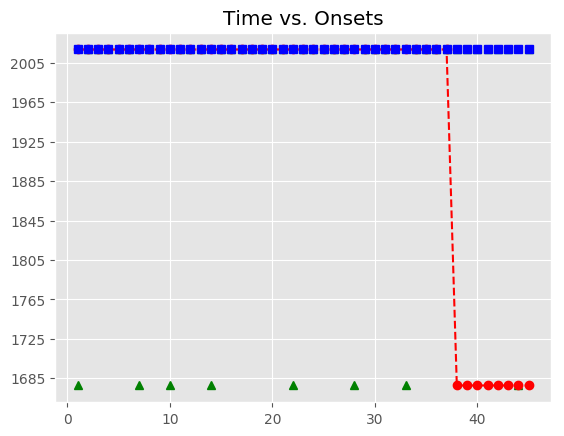

Source data for this figure (header and first rows):
, Asynchrony, Tap Onset, Test, True Onset, User ID, IOI, Max, Min, Sanitized Tap Onset, Sanitized Asynchrony, Sanitized Mean Asynchrony, Sanitized Std Dev Asynchrony, Mean Asynchrony, Std Dev Asynchrony, Missed Taps, Phase Correction Response
1, 755.7, 2018-06-14 14:28:21.457004000, H2a3, 2018-06-14 14:28:20.701263000, 410, 0 days 00:00:00.336004000, 2018-06-14 14:28:20.869265000, 2018-06-14 14:28:20.533391000, , , 38.43, 91.98, 1984, 693.3, 8, 
2, 735.4, 2018-06-14 14:28:21.772691000, H2a3, 2018-06-14 14:28:21.037267000, 410, 0 days 00:00:00.335521000, 2018-06-14 14:28:21.205027500, 2018-06-14 14:28:20.869265000, 2018-06-14 14:28:21.146113000, 108.8, 38.43, 91.98, 1984, 693.3, 8, -24.63
3, 751.9, 2018-06-14 14:28:22.124653000, H2a3, 2018-06-14 14:28:21.372788000, 410, 0 days 00:00:00.320048000, 2018-06-14 14:28:21.532812000, 2018-06-14 14:28:21.205027500, 2018-06-14 14:28:21.457004000, 84.22, 38.43, 91.98, 1984, 693.3, 8, -4.361
4, 751.2, 2018-06-14 14:28:22.444063000, H2a3, 2018-06-14 14:28:21.692836000, 410, 0 days 00:00:00.335805000, 2018-06-14 14:28:21.860738500, 2018-06-14 14:28:21.532812000, 2018-06-14 14:28:21.772691000, 79.86, 38.43, 91.98, 1984, 693.3, 8, 16.16
5, 947.2, 2018-06-14 14:28:22.975868000, H2a3, 2018-06-14 14:28:22.028641000, 410, 0 days 00:00:00.335758000, 2018-06-14 14:28:22.196520000, 2018-06-14 14:28:21.860738500, 2018-06-14 14:28:22.124653000, 96.01, 38.43, 91.98, 1984, 693.3, 8, -16.35
6, 1074, 2018-06-14 14:28:23.438585000, H2a3, 2018-06-14 14:28:22.364399000, 410, 0 days 00:00:00.335775000, 2018-06-14 14:28:22.532286500, 2018-06-14 14:28:22.196520000, 2018-06-14 14:28:22.444063000, 79.66, 38.43, 91.98, 1984, 693.3, 8, 
7, 1185, 2018-06-14 14:28:23.885066000, H2a3, 2018-06-14 14:28:22.700174000, 410, 0 days 00:00:00.335860000, 2018-06-14 14:28:22.868104000, 2018-06-14 14:28:22.532286500, , , 38.43, 91.98, 1984, 693.3, 8, 
8, 1324, 2018-06-14 14:28:24.360090000, H2a3, 2018-06-14 14:28:23.036034000, 410, 0 days 00:00:00.319953000, 2018-06-14 14:28:23.196010500, 2018-06-14 14:28:22.868104000, 2018-06-14 14:28:22.975868000, -60.17, 38.43, 91.98, 1984, 693.3, 8, 142.8
9, 1471, 2018-06-14 14:28:24.826863000, H2a3, 2018-06-14 14:28:23.355987000, 410, 0 days 00:00:00.335736000, 2018-06-14 14:28:23.523855000, 2018-06-14 14:28:23.196010500, 2018-06-14 14:28:23.438585000, 82.6, 38.43, 91.98, 1984, 693.3, 8, 
10, 1565, 2018-06-14 14:28:25.256625000, H2a3, 2018-06-14 14:28:23.691723000, 410, 0 days 00:00:00.335722000, 2018-06-14 14:28:23.859584000, 2018-06-14 14:28:23.523855000, , , 38.43, 91.98, 1984, 693.3, 8, 
11, 1634, 2018-06-14 14:28:25.661894000, H2a3, 2018-06-14 14:28:24.027445000, 410, 0 days 00:00:00.335907000, 2018-06-14 14:28:24.195398500, 2018-06-14 14:28:23.859584000, 2018-06-14 14:28:23.885066000, -142.4, 38.43, 91.98, 1984, 693.3, 8, 139.1
12, 1745, 2018-06-14 14:28:26.108281000, H2a3, 2018-06-14 14:28:24.363352000, 410, 0 days 00:00:00.335580000, 2018-06-14 14:28:24.531142000, 2018-06-14 14:28:24.195398500, 2018-06-14 14:28:24.360090000, -3.262, 38.43, 91.98, 1984, 693.3, 8, 131.2
13, 1761, 2018-06-14 14:28:26.460299000, H2a3, 2018-06-14 14:28:24.698932000, 410, 0 days 00:00:00.319808000, 2018-06-14 14:28:24.858836000, 2018-06-14 14:28:24.531142000, 2018-06-14 14:28:24.826863000, 127.9, 38.43, 91.98, 1984, 693.3, 8, 
14, 1789, 2018-06-14 14:28:26.808069000, H2a3, 2018-06-14 14:28:25.018740000, 410, 0 days 00:00:00.336090000, 2018-06-14 14:28:25.186785000, 2018-06-14 14:28:24.858836000, , , 38.43, 91.98, 1984, 693.3, 8, 
15, 1785, 2018-06-14 14:28:27.139865000, H2a3, 2018-06-14 14:28:25.354830000, 410, 0 days 00:00:00.335713000, 2018-06-14 14:28:25.522686500, 2018-06-14 14:28:25.186785000, 2018-06-14 14:28:25.256625000, -98.2, 38.43, 91.98, 1984, 693.3, 8, 69.56
16, 1830, 2018-06-14 14:28:27.520761000, H2a3, 2018-06-14 14:28:25.690543000, 410, 0 days 00:00:00.336032000, 2018-06-14 14:28:25.858559000, 2018-06-14 14:28:25.522686500, 2018-06-14 14:28:25.661894000, -28.65, 38.43, 91.98, 1984, 693.3, 8, 110.4
17, 1883, 2018-06-14 14:28:27.909329000, H2a3, 2018-06-14 14:28:26.026575000, 410, 0 days 00:00:00.335975000, 2018-06-14 14:28:26.194562500, 2018-06-14 14:28:25.858559000, 2018-06-14 14:28:26.108281000, 81.71, 38.43, 91.98, 1984, 693.3, 8, 16.04
18, 1964, 2018-06-14 14:28:28.326992000, H2a3, 2018-06-14 14:28:26.362550000, 410, 0 days 00:00:00.319601000, 2018-06-14 14:28:26.522350500, 2018-06-14 14:28:26.194562500, 2018-06-14 14:28:26.460299000, 97.75, 38.43, 91.98, 1984, 693.3, 8, 28.17
19, 2030, 2018-06-14 14:28:28.712159000, H2a3, 2018-06-14 14:28:26.682151000, 410, 0 days 00:00:00.335869000, 2018-06-14 14:28:26.850085500, 2018-06-14 14:28:26.522350500, 2018-06-14 14:28:26.808069000, 125.9, 38.43, 91.98, 1984, 693.3, 8, -4.073
20, 2075, 2018-06-14 14:28:29.092537000, H2a3, 2018-06-14 14:28:27.018020000, 410, 0 days 00:00:00.335718000, 2018-06-14 14:28:27.185879000, 2018-06-14 14:28:26.850085500, 2018-06-14 14:28:27.139865000, 121.8, 38.43, 91.98, 1984, 693.3, 8, 45.18
21, 2140, 2018-06-14 14:28:29.494181000, H2a3, 2018-06-14 14:28:27.353738000, 410, 0 days 00:00:00.335853000, 2018-06-14 14:28:27.521664500, 2018-06-14 14:28:27.185879000, 2018-06-14 14:28:27.520761000, 167, 38.43, 91.98, 1984, 693.3, 8, 
22, 2275, 2018-06-14 14:28:29.964851000, H2a3, 2018-06-14 14:28:27.689591000, 410, 0 days 00:00:00.336023000, 2018-06-14 14:28:27.857602500, 2018-06-14 14:28:27.521664500, , , 38.43, 91.98, 1984, 693.3, 8, 
23, 2312, 2018-06-14 14:28:30.337585000, H2a3, 2018-06-14 14:28:28.025614000, 410, 0 days 00:00:00.335778000, 2018-06-14 14:28:28.193503000, 2018-06-14 14:28:27.857602500, 2018-06-14 14:28:27.909329000, -116.3, 38.43, 91.98, 1984, 693.3, 8, 81.88
24, 2430, 2018-06-14 14:28:30.791848000, H2a3, 2018-06-14 14:28:28.361392000, 410, 0 days 00:00:00.319650000, 2018-06-14 14:28:28.521217000, 2018-06-14 14:28:28.193503000, 2018-06-14 14:28:28.326992000, -34.4, 38.43, 91.98, 1984, 693.3, 8, 65.52
25, 2430, 2018-06-14 14:28:31.111182000, H2a3, 2018-06-14 14:28:28.681042000, 410, 0 days 00:00:00.335754000, 2018-06-14 14:28:28.848919000, 2018-06-14 14:28:28.521217000, 2018-06-14 14:28:28.712159000, 31.12, 38.43, 91.98, 1984, 693.3, 8, 44.62
26, 2504, 2018-06-14 14:28:31.520754000, H2a3, 2018-06-14 14:28:29.016796000, 410, 0 days 00:00:00.335721000, 2018-06-14 14:28:29.184656500, 2018-06-14 14:28:28.848919000, 2018-06-14 14:28:29.092537000, 75.74, 38.43, 91.98, 1984, 693.3, 8, 65.92
27, 2581, 2018-06-14 14:28:31.933913000, H2a3, 2018-06-14 14:28:29.352517000, 410, 0 days 00:00:00.336187000, 2018-06-14 14:28:29.520610500, 2018-06-14 14:28:29.184656500, 2018-06-14 14:28:29.494181000, 141.7, 38.43, 91.98, 1984, 693.3, 8, 
28, 2688, 2018-06-14 14:28:32.376306000, H2a3, 2018-06-14 14:28:29.688704000, 410, 0 days 00:00:00.335659000, 2018-06-14 14:28:29.856533500, 2018-06-14 14:28:29.520610500, , , 38.43, 91.98, 1984, 693.3, 8, 
29, 2724, 2018-06-14 14:28:32.748856000, H2a3, 2018-06-14 14:28:30.024363000, 410, 0 days 00:00:00.319808000, 2018-06-14 14:28:30.184267000, 2018-06-14 14:28:29.856533500, 2018-06-14 14:28:29.964851000, -59.51, 38.43, 91.98, 1984, 693.3, 8, 52.93
30, 2708, 2018-06-14 14:28:33.051962000, H2a3, 2018-06-14 14:28:30.344171000, 410, 0 days 00:00:00.335770000, 2018-06-14 14:28:30.512056000, 2018-06-14 14:28:30.184267000, 2018-06-14 14:28:30.337585000, -6.586, 38.43, 91.98, 1984, 693.3, 8, 118.5
31, 2749, 2018-06-14 14:28:33.428699000, H2a3, 2018-06-14 14:28:30.679941000, 410, 0 days 00:00:00.336151000, 2018-06-14 14:28:30.848016500, 2018-06-14 14:28:30.512056000, 2018-06-14 14:28:30.791848000, 111.9, 38.43, 91.98, 1984, 693.3, 8, -16.82
32, 2711, 2018-06-14 14:28:33.727491000, H2a3, 2018-06-14 14:28:31.016092000, 410, 0 days 00:00:00.335541000, 2018-06-14 14:28:31.183862500, 2018-06-14 14:28:30.848016500, 2018-06-14 14:28:31.111182000, 95.09, 38.43, 91.98, 1984, 693.3, 8, 
33, 2773, 2018-06-14 14:28:34.124662000, H2a3, 2018-06-14 14:28:31.351633000, 410, 0 days 00:00:00.335997000, 2018-06-14 14:28:31.519631500, 2018-06-14 14:28:31.183862500, , , 38.43, 91.98, 1984, 693.3, 8, 
34, 2789, 2018-06-14 14:28:34.476655000, H2a3, 2018-06-14 14:28:31.687630000, 410, 0 days 00:00:00.319449000, 2018-06-14 14:28:31.847354500, 2018-06-14 14:28:31.519631500, 2018-06-14 14:28:31.520754000, -166.9, 38.43, 91.98, 1984, 693.3, 8, 93.71
35, 2805, 2018-06-14 14:28:34.812246000, H2a3, 2018-06-14 14:28:32.007079000, 410, 0 days 00:00:00.336223000, 2018-06-14 14:28:32.175190500, 2018-06-14 14:28:31.847354500, 2018-06-14 14:28:31.933913000, -73.17, 38.43, 91.98, 1984, 693.3, 8, 106.2
36, 2862, 2018-06-14 14:28:35.205354000, H2a3, 2018-06-14 14:28:32.343302000, 410, 0 days 00:00:00.335739000, 2018-06-14 14:28:32.511171500, 2018-06-14 14:28:32.175190500, 2018-06-14 14:28:32.376306000, 33, 38.43, 91.98, 1984, 693.3, 8, 36.81
37, 2874, 2018-06-14 14:28:35.553071000, H2a3, 2018-06-14 14:28:32.679041000, 410, 0 days 00:00:00.335668000, 2018-06-14 14:28:32.846875000, 2018-06-14 14:28:32.511171500, 2018-06-14 14:28:32.748856000, 69.81, 38.43, 91.98, 1984, 693.3, 8, -32.56
38, , , H2a3, 2018-06-14 14:28:33.014709000, 410, 0 days 00:00:00.335947000, 2018-06-14 14:28:33.182682500, 2018-06-14 14:28:32.846875000, 2018-06-14 14:28:33.051962000, 37.25, 38.43, 91.98, 1984, 693.3, 8, 40.79
39, , , H2a3, 2018-06-14 14:28:33.350656000, 410, 0 days 00:00:00.335918000, 2018-06-14 14:28:33.518615000, 2018-06-14 14:28:33.182682500, 2018-06-14 14:28:33.428699000, 78.04, 38.43, 91.98, 1984, 693.3, 8, -37.13
40, , , H2a3, 2018-06-14 14:28:33.686574000, 410, 0 days 00:00:00.319639000, 2018-06-14 14:28:33.846393500, 2018-06-14 14:28:33.518615000, 2018-06-14 14:28:33.727491000, 40.92, 38.43, 91.98, 1984, 693.3, 8, 77.53
41, , , H2a3, 2018-06-14 14:28:34.006213000, 410, 0 days 00:00:00.335887000, 2018-06-14 14:28:34.174156500, 2018-06-14 14:28:33.846393500, 2018-06-14 14:28:34.124662000, 118.4, 38.43, 91.98, 1984, 693.3, 8, 16.11
42, , , H2a3, 2018-06-14 14:28:34.342100000, 410, 0 days 00:00:00.335690000, 2018-06-14 14:28:34.509945000, 2018-06-14 14:28:34.174156500, 2018-06-14 14:28:34.476655000, 134.6, 38.43, 91.98, 1984, 693.3, 8, -0.099
43, , , H2a3, 2018-06-14 14:28:34.677790000, 410, 0 days 00:00:00.335837000, 2018-06-14 14:28:34.845708500, 2018-06-14 14:28:34.509945000, 2018-06-14 14:28:34.812246000, 134.5, 38.43, 91.98, 1984, 693.3, 8, 
44, , , H2a3, 2018-06-14 14:28:35.013627000, 410, 0 days 00:00:00.335854000, 2018-06-14 14:28:35.181554000, 2018-06-14 14:28:34.845708500, , , 38.43, 91.98, 1984, 693.3, 8, 
45, , , H2a3, 2018-06-14 14:28:35.349481000, 410, 0 days 00:00:00.319969000, 2018-06-14 14:28:35.509465500, 2018-06-14 14:28:35.181554000, 2018-06-14 14:28:35.205354000, -144.1, 38.43, 91.98, 1984, 693.3, 8, 
